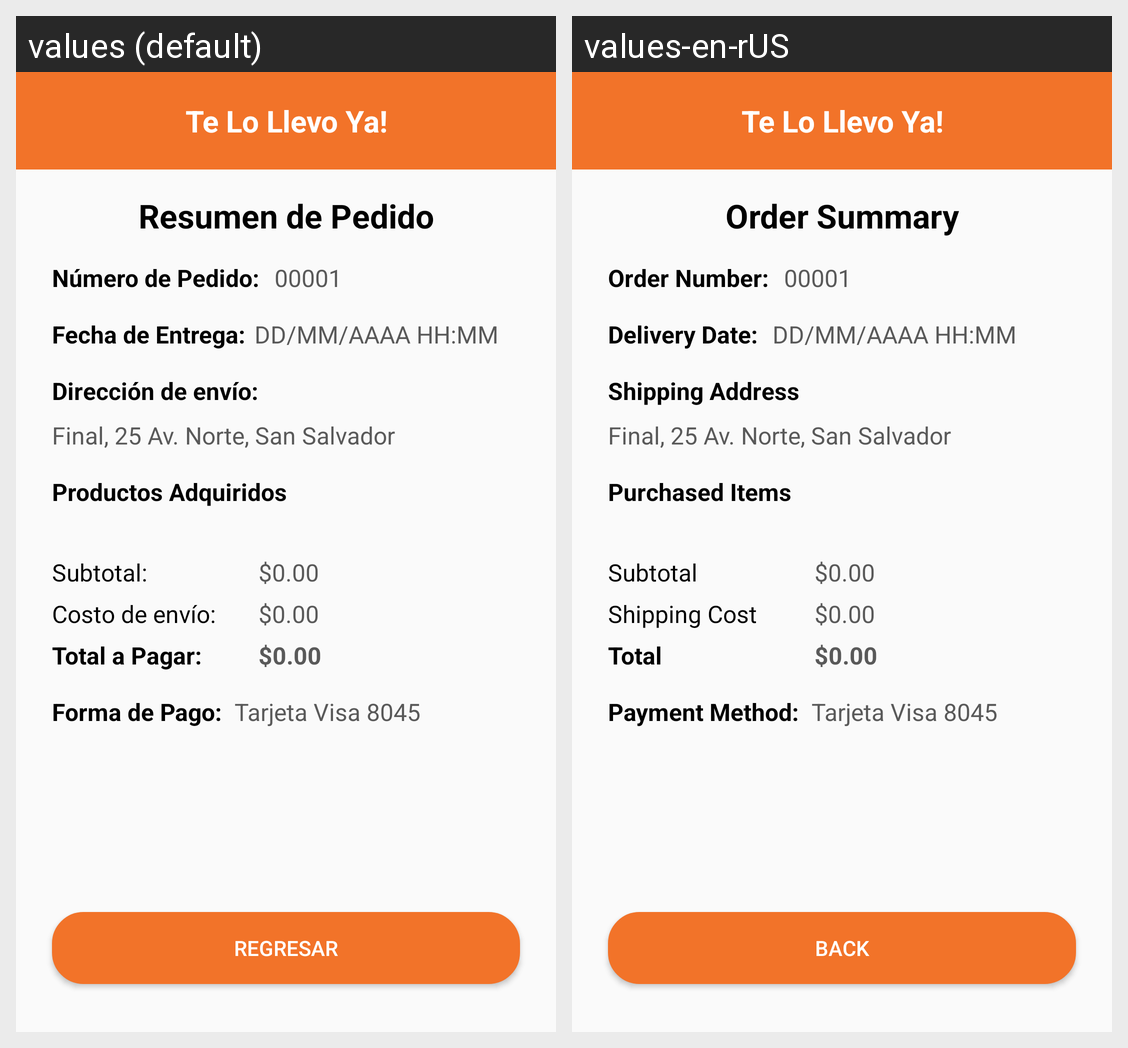

Locale-by-locale string values for the Android screen shown in this grid:
Android screen res/layout/activity_pago_resumen.xml rendered under 2 locales, left to right: values (default), values-en-rUS. Device: Nexus 5 (rendered at 1080×1920; each locale shown at half size, 540×960, under a caption strip naming it); theme Theme.TeLoLlevoYa.
Strings drawn on this screen, with the default value and each locale's value (text and hints the layout hard-codes, and strings that could not be matched under every locale, appear in the picture but are not listed):

app_name
  values: Te Lo Llevo Ya!
  values-en-rUS: Te Lo Llevo Ya!

resumen_de_pedido
  values: Resumen de Pedido
  values-en-rUS: Order Summary

direccion_de_envio
  values: Dirección de envío:
  values-en-rUS: Shipping Address

subtotal
  values: Subtotal:
  values-en-rUS: Subtotal

costo_de_envio
  values: Costo de envío:
  values-en-rUS: Shipping Cost

total_a_pagar
  values: Total a Pagar:
  values-en-rUS: Total

regresar
  values: Regresar
  values-en-rUS: Back

productos_adquiridos
  values: Productos Adquiridos
  values-en-rUS: Purchased Items

numero_de_pedido
  values: Número de Pedido:
  values-en-rUS: Order Number:

fecha_de_entrega
  values: Fecha de Entrega:
  values-en-rUS: Delivery Date:

forma_pago
  values: Forma de Pago:
  values-en-rUS: Payment Method:
